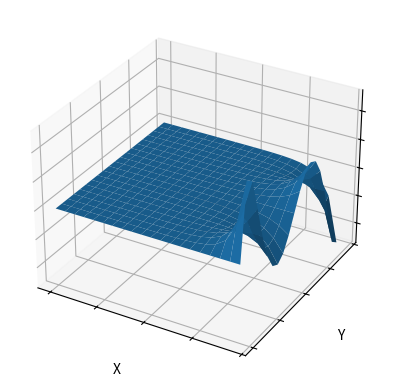
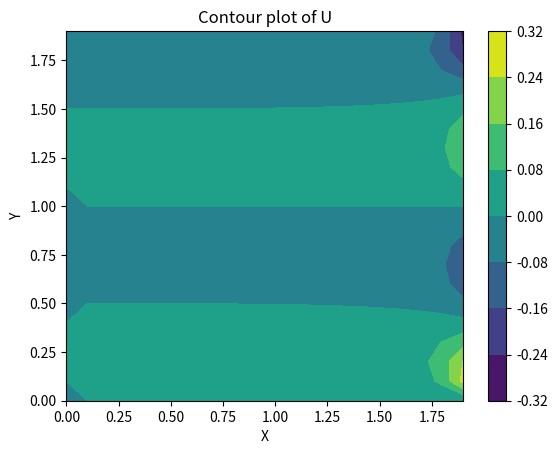

Here is the Python script that generated these plots, in order:
import matplotlib.pyplot as plt
from matplotlib import cm
import numpy as np

def U_v2(Vo,x,y,n,a,b):
    U = 0

    for i in range(2, n):
        U += (4*Vo/((2*i)*np.pi))*(1/np.sinh((2*i)*np.pi*a/b))*np.sinh((2*i)*np.pi*x/b)*np.sin((2*i)*np.pi*y/b)
    return U

a = 2
b = 2
Vo = 1

X = np.arange(0, 2, 0.1)
Y = np.arange(0, 2, 0.1)
X, Y = np.meshgrid(X, Y)
Z = U_v2(Vo, X, Y, 100, a, b)

# Plot the surface
fig, ax = plt.subplots(subplot_kw={"projection": "3d"})
ax.plot_surface(X, Y, Z)

ax.set(xticklabels=[],
       yticklabels=[],
       zticklabels=[])

ax.set_xlabel('X')
ax.set_ylabel('Y')
ax.set_zlabel('U')

plt.show()

# Plot in 2d
fig, ax = plt.subplots()
CS = ax.contourf(X, Y, Z)
ax.set_xlabel('X')
ax.set_ylabel('Y')
ax.set_title('Contour plot of U')
plt.colorbar(CS)
plt.show()